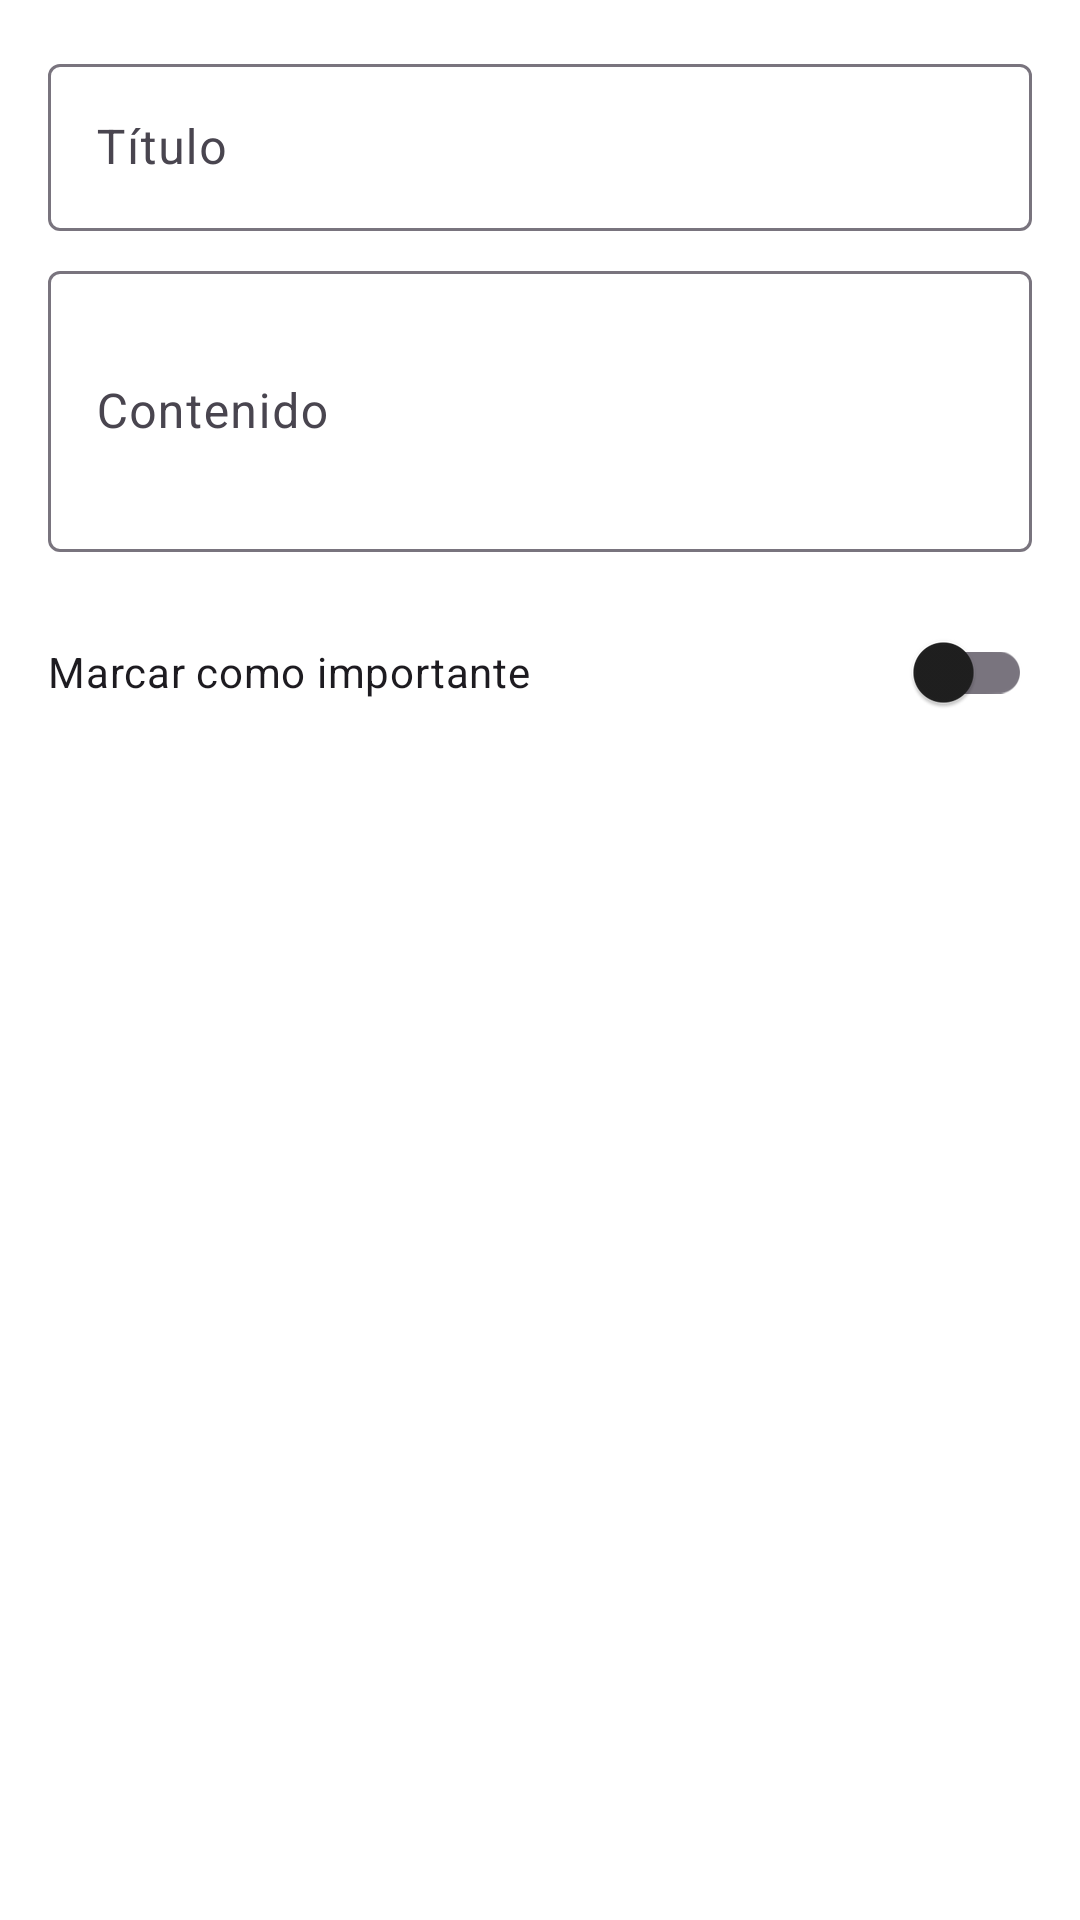

This screen was rendered from an Android layout file. Write that file and the resources it references.
<!-- AndroidManifest.xml: application theme Theme.FiestaFy -->
<!-- res/layout/dialog_create_announcement.xml -->
<?xml version="1.0" encoding="utf-8"?>
<LinearLayout xmlns:android="http://schemas.android.com/apk/res/android"
    android:layout_width="match_parent"
    android:layout_height="wrap_content"
    android:orientation="vertical"
    android:padding="16dp">

    <com.google.android.material.textfield.TextInputLayout
        android:layout_width="match_parent"
        android:layout_height="wrap_content"
        android:hint="Título">

        <com.google.android.material.textfield.TextInputEditText
            android:id="@+id/titleInput"
            android:layout_width="match_parent"
            android:layout_height="wrap_content"
            android:inputType="text"
            android:maxLines="1" />
    </com.google.android.material.textfield.TextInputLayout>

    <com.google.android.material.textfield.TextInputLayout
        android:layout_width="match_parent"
        android:layout_height="wrap_content"
        android:layout_marginTop="8dp"
        android:hint="Contenido">

        <com.google.android.material.textfield.TextInputEditText
            android:id="@+id/contentInput"
            android:layout_width="match_parent"
            android:layout_height="wrap_content"
            android:inputType="textMultiLine"
            android:minLines="3" />
    </com.google.android.material.textfield.TextInputLayout>

    <com.google.android.material.switchmaterial.SwitchMaterial
        android:id="@+id/importantSwitch"
        android:layout_width="match_parent"
        android:layout_height="wrap_content"
        android:layout_marginTop="16dp"
        android:text="Marcar como importante" />

</LinearLayout>
<!-- resources referenced by this layout -->
<resources>
  <style name="Theme.FiestaFy" parent="Base.Theme.FiestaFy" />
  <style name="Base.Theme.FiestaFy" parent="Theme.Material3.DayNight.NoActionBar">
          
          <item name="colorPrimary">@color/primary</item>
          <item name="colorPrimaryVariant">@color/primary_dark</item>
          <item name="colorOnPrimary">@color/on_primary</item>
          
          
          <item name="colorSecondary">@color/secondary</item>
          <item name="colorSecondaryVariant">@color/secondary_dark</item>
          <item name="colorOnSecondary">@color/on_secondary</item>
          
          
          <item name="android:colorBackground">@color/background</item>
          <item name="colorSurface">@color/surface</item>
          <item name="colorError">@color/error</item>
          <item name="colorOnBackground">@color/on_background</item>
          <item name="colorOnSurface">@color/on_surface</item>
          <item name="colorOnError">@color/on_error</item>
          
          
          <item name="android:statusBarColor">@color/primary_dark</item>
          <item name="android:windowLightStatusBar">false</item>
      </style>
  <color name="primary">#8B0000</color>
  <color name="primary_dark">#560000</color>
  <color name="on_primary">#FFFFFF</color>
  <color name="secondary">#B22222</color>
  <color name="secondary_dark">#800000</color>
  <color name="on_secondary">#FFFFFF</color>
  <color name="background">#FFFFFF</color>
  <color name="surface">#F9F6F0</color>
  <color name="error">#D32F2F</color>
  <color name="on_background">#1F1F1F</color>
  <color name="on_surface">#1F1F1F</color>
  <color name="on_error">#FFFFFF</color>
</resources>
